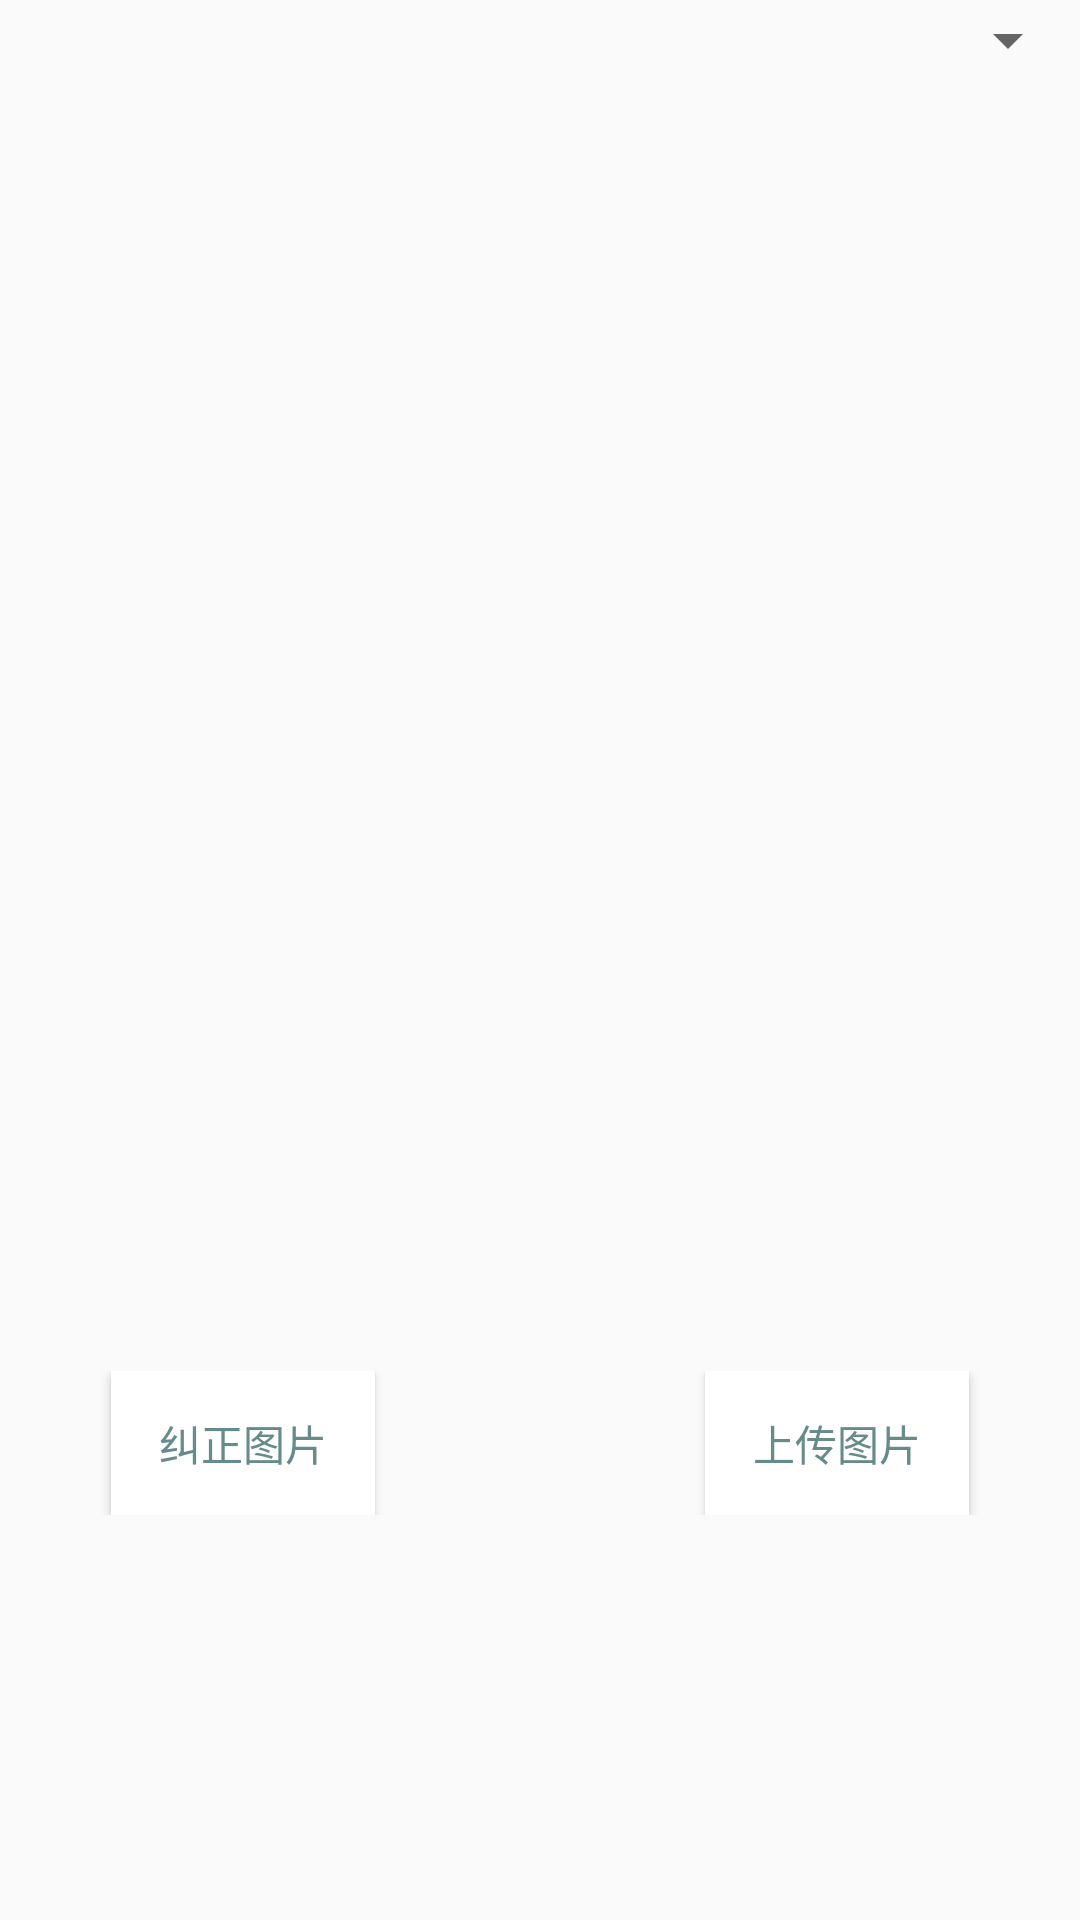

The Android layout XML behind this screen, and the referenced resources:
<!-- AndroidManifest.xml: application theme AppTheme -->
<!-- res/layout/fragment_home.xml -->
<?xml version="1.0" encoding="utf-8"?>
<LinearLayout xmlns:android="http://schemas.android.com/apk/res/android"
    xmlns:app="http://schemas.android.com/apk/res-auto"
    xmlns:tools="http://schemas.android.com/tools"
    android:layout_width="match_parent"
    android:layout_height="match_parent"
    android:orientation="vertical">

    <LinearLayout
        android:layout_width="match_parent"
        android:layout_height="wrap_content"
        android:gravity="center"
        android:orientation="horizontal">

        <TextView
            android:id="@+id/text_home"
            android:layout_width="match_parent"
            android:layout_height="wrap_content"
            android:textAlignment="center"
            android:textSize="20sp"
            android:layout_weight="3"
             />
        <Spinner
            android:id="@+id/spinner1"
            android:layout_width="wrap_content"
            android:layout_height="wrap_content"
            android:layout_weight="1"/>

    </LinearLayout>


    <ImageView
        android:id="@+id/main_frag_picture_iv"
        android:layout_width="350dp"
        android:layout_height="400dp"
        android:layout_centerInParent="true"
        android:src="@mipmap/default_select_photo"
        tools:layout_editor_absoluteX="58dp"
        tools:layout_editor_absoluteY="48dp"
        android:layout_gravity="center"/>
    <LinearLayout
        android:layout_width="match_parent"
        android:layout_height="wrap_content"
        android:gravity="center"
        android:layout_marginTop="30dp">

    <Button
        android:id="@+id/modify_button"
        android:layout_width="wrap_content"
        android:layout_height="wrap_content"
        android:background="@android:color/white"
        android:textColor="#668B8B"
        android:text="纠正图片" />

    <Button
        android:id="@+id/upload_button"
        android:layout_width="wrap_content"
        android:layout_height="wrap_content"
        android:text="上传图片"
        android:background="@android:color/white"
        android:textColor="#668B8B"
        android:layout_marginLeft="110dp"/>

    </LinearLayout>


</LinearLayout>
<!-- resources referenced by this layout -->
<resources>
  <style name="AppTheme" parent="Theme.AppCompat.Light.DarkActionBar">
          
          <item name="colorPrimary">@color/colorPrimary</item>
          <item name="colorPrimaryDark">@color/colorPrimaryDark</item>
          <item name="colorAccent">@color/colorAccent</item>
      </style>
  <!-- not gathered from this repository: default colours our renderer supplied (Android Studio template values) -->
  <color name="colorPrimary">#FF6200EE</color>
  <color name="colorPrimaryDark">#FF3700B3</color>
  <color name="colorAccent">#FF03DAC5</color>
</resources>
